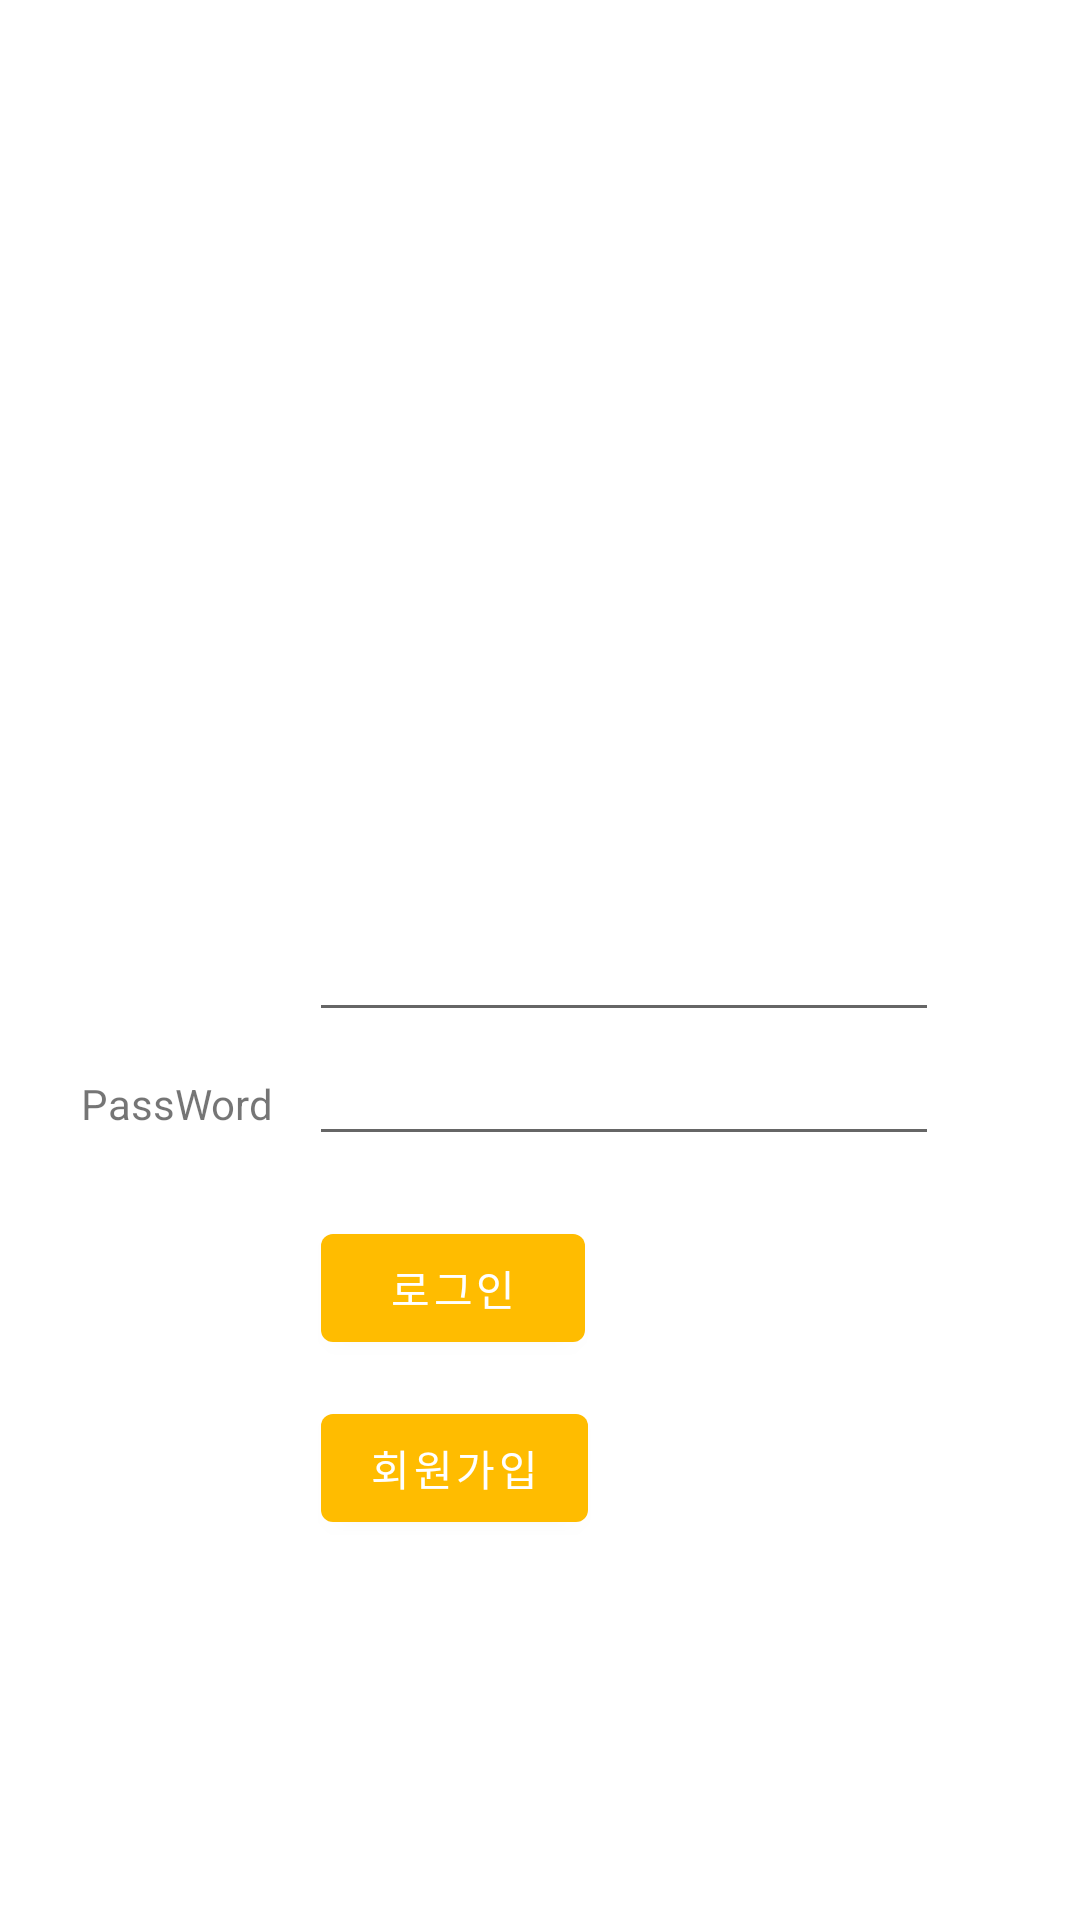

Write the Android layout XML for this screen, with the resource values it uses.
<!-- AndroidManifest.xml: application theme Theme.KBChat -->
<!-- res/layout/activity_login.xml -->
<?xml version="1.0" encoding="utf-8"?>
<androidx.constraintlayout.widget.ConstraintLayout xmlns:android="http://schemas.android.com/apk/res/android"
    xmlns:app="http://schemas.android.com/apk/res-auto"
    xmlns:tools="http://schemas.android.com/tools"
    android:layout_width="match_parent"
    android:layout_height="match_parent"
    tools:context=".MainActivity">

    <Button
        android:id="@+id/signUp"
        android:layout_width="wrap_content"
        android:layout_height="wrap_content"
        android:layout_marginStart="16dp"
        android:layout_marginTop="80dp"
        android:text="회원가입"
        app:layout_constraintStart_toEndOf="@+id/textView2"
        app:layout_constraintTop_toBottomOf="@+id/password" />

    <TextView
        android:id="@+id/textView"
        android:layout_width="0dp"
        android:layout_height="25dp"
        android:layout_marginStart="78dp"
        android:layout_marginTop="16dp"
        android:layout_marginEnd="40dp"
        android:layout_marginBottom="18dp"
        android:text="ID"
        app:layout_constraintBottom_toTopOf="@+id/textView2"
        app:layout_constraintEnd_toStartOf="@+id/email"
        app:layout_constraintStart_toStartOf="parent"
        app:layout_constraintTop_toTopOf="@+id/email" />

    <EditText
        android:id="@+id/email"
        android:layout_width="wrap_content"
        android:layout_height="wrap_content"
        android:layout_marginEnd="47dp"
        android:layout_marginBottom="296dp"
        android:ems="10"
        android:inputType="textEmailAddress"
        android:text=""
        app:layout_constraintBottom_toBottomOf="parent"
        app:layout_constraintEnd_toEndOf="parent"
        app:layout_constraintStart_toEndOf="@+id/textView" />

    <EditText
        android:id="@+id/password"
        android:layout_width="wrap_content"
        android:layout_height="wrap_content"
        android:ems="10"
        android:inputType="textPassword"
        app:layout_constraintStart_toStartOf="@+id/email"
        app:layout_constraintTop_toBottomOf="@+id/email" />

    <TextView
        android:id="@+id/textView2"
        android:layout_width="wrap_content"
        android:layout_height="wrap_content"
        android:layout_marginEnd="12dp"
        android:text="PassWord"
        app:layout_constraintBaseline_toBaselineOf="@+id/password"
        app:layout_constraintEnd_toStartOf="@+id/password" />

    <Button
        android:id="@+id/login"
        android:layout_width="wrap_content"
        android:layout_height="wrap_content"
        android:layout_marginStart="16dp"
        android:layout_marginTop="20dp"
        android:text="로그인"
        app:layout_constraintStart_toEndOf="@+id/textView2"
        app:layout_constraintTop_toBottomOf="@+id/password" />

</androidx.constraintlayout.widget.ConstraintLayout>
<!-- resources referenced by this layout -->
<resources>
  <style name="Theme.KBChat" parent="Theme.MaterialComponents.DayNight.DarkActionBar">
          
          <item name="colorPrimary">@color/yellow1</item>
          <item name="colorPrimaryVariant">@color/yellow2</item>
          <item name="colorOnPrimary">@color/white</item>
          
          <item name="colorSecondary">@color/teal_200</item>
          <item name="colorSecondaryVariant">@color/teal_700</item>
          <item name="colorOnSecondary">@color/black</item>
          
          <item name="android:statusBarColor" tools:targetApi="l">?attr/colorPrimaryVariant</item>
          
          <item name="windowNoTitle">true</item>
      </style>
  <color name="yellow1">#FFFFBC00</color>
  <color name="yellow2">#FFFFCB3B</color>
  <color name="white">#FFFFFFFF</color>
  <color name="teal_200">#FF03DAC5</color>
  <color name="teal_700">#FF018786</color>
  <color name="black">#FF000000</color>
</resources>
